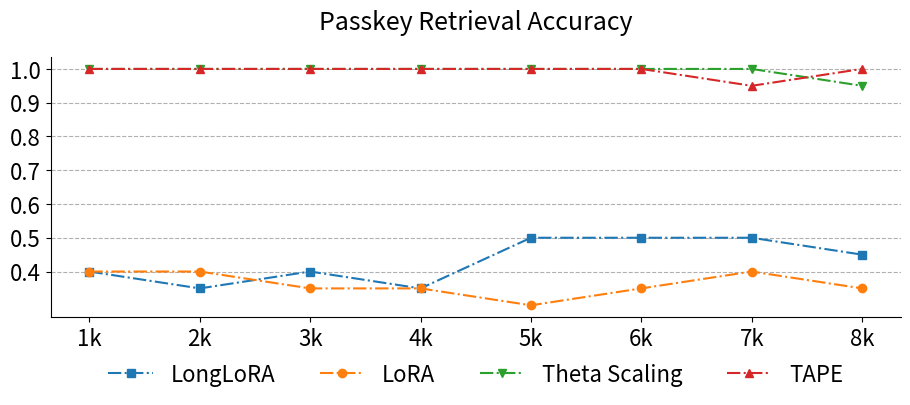

Recreate this plot in Python.
import matplotlib.pyplot as plt

SMALL_SIZE = 16
MEDIUM_SIZE = 18
BIGGER_SIZE = 24

plt.rc('font', size=SMALL_SIZE)          # controls default text sizes
plt.rc('axes', titlesize=MEDIUM_SIZE)     # fontsize of the axes title
plt.rc('axes', labelsize=MEDIUM_SIZE)    # fontsize of the x and y labels
plt.rc('xtick', labelsize=SMALL_SIZE)    # fontsize of the tick labels
plt.rc('ytick', labelsize=SMALL_SIZE)    # fontsize of the tick labels
plt.rc('legend', fontsize=SMALL_SIZE)    # legend fontsize
plt.rc('figure', titlesize=BIGGER_SIZE)  # fontsize of the figure title

# Provided data for three methods
# base = {'890': 0.3, '1982': 0.3, '2801': 0.3, '3894': 0.3, '4986': 0.4, '5805': 0.4, '6898': 0.3, '7990': 0.6}
# base = {'890': 0.5, '1982': 0.4, '2801': 0.3, '3894': 0.4, '4986': 0.3, '5805': 0.3, '6898': 0.4, '7990': 0.5}
longlora = {'891': 0.4, '1982': 0.35, '2802': 0.4, '3895': 0.35, '4986': 0.5, '5805': 0.5, '6898': 0.5, '7990': 0.45}
lora = {'891': 0.4, '1982': 0.4, '2802': 0.35, '3895': 0.35, '4986': 0.3, '5805': 0.35, '6898': 0.4, '7990': 0.35}
adape = {'891': 1.0, '1982': 1.0, '2802': 1.0, '3895': 1.0, '4986': 1.0, '5805': 1.0, '6898': 0.95, '7990': 1.0}
theta = {'891': 1.0, '1982': 1.0, '2802': 1.0, '3895': 1.0, '4986': 1.0, '5805': 1.0, '6898': 1.0, '7990': 0.95}

# X-axis values (1k to 8k)
x_labels = ['1k', '2k', '3k', '4k', '5k', '6k', '7k', '8k']

# Extracting values for y-axis from dictionaries
longlora_values = list(longlora.values())
lora_values = list(lora.values())
adape_values = list(adape.values())
# base_values = list(base.values())
theta_values = list(theta.values())

# Plotting
plt.figure(figsize=(10, 4))

# Plot each method's data
plt.plot(x_labels, longlora_values, label="LongLoRA", marker='s', linestyle='-.')
plt.plot(x_labels, lora_values, label="LoRA", marker='o', linestyle='-.')
plt.plot(x_labels, theta_values, label="Theta Scaling", marker='v', linestyle='-.')
plt.plot(x_labels, adape_values, label="TAPE", marker='^', linestyle='-.')

# Adding titles and labels
plt.title("Passkey Retrieval Accuracy", pad=20)
# plt.xlabel("Context Length")
# plt.ylabel("Accuracy")

# Adding grid only for horizontal lines (no vertical lines)
# plt.xticks(range(len(x_labels)))
plt.yticks([0.4, 0.5, 0.6, 0.7, 0.8, 0.9, 1.0])
plt.grid(axis='y', linestyle='--')
# plt.grid(axis='y')

# Adding legend
# plt.legend()
plt.legend(loc='upper center', bbox_to_anchor=(0.5, -0.1), ncol=4, frameon=False)

ax = plt.gca()  # Get the current axis
ax.spines['top'].set_visible(False)
ax.spines['right'].set_visible(False)

plt.subplots_adjust(left=0.1, right=0.95, top=0.85, bottom=0.2)
# plt.tight_layout()
plt.savefig('retrieval.pdf', dpi=300, transparent=True)
plt.show()